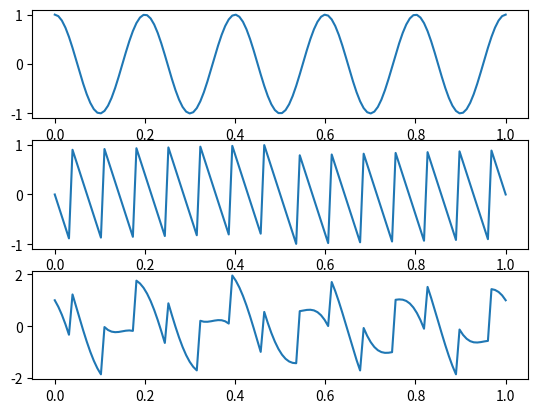

This figure's Python source:
import numpy as np
import matplotlib.pyplot as plt



t = np.linspace(0, 1, 128)
x = np.sin(2 * np.pi * 5 * t + np.pi/2)

f_c = 240
Fs_c = 8000

x_c =2 * (f_c * t - np.floor(0.5 + f_c * t)) # semnal sawtooth

adunare = x + x_c

fig, axs = plt.subplots(3)
axs[0].plot(t, x)
axs[1].plot(t, x_c)
axs[2].plot(t, adunare)
plt.show()